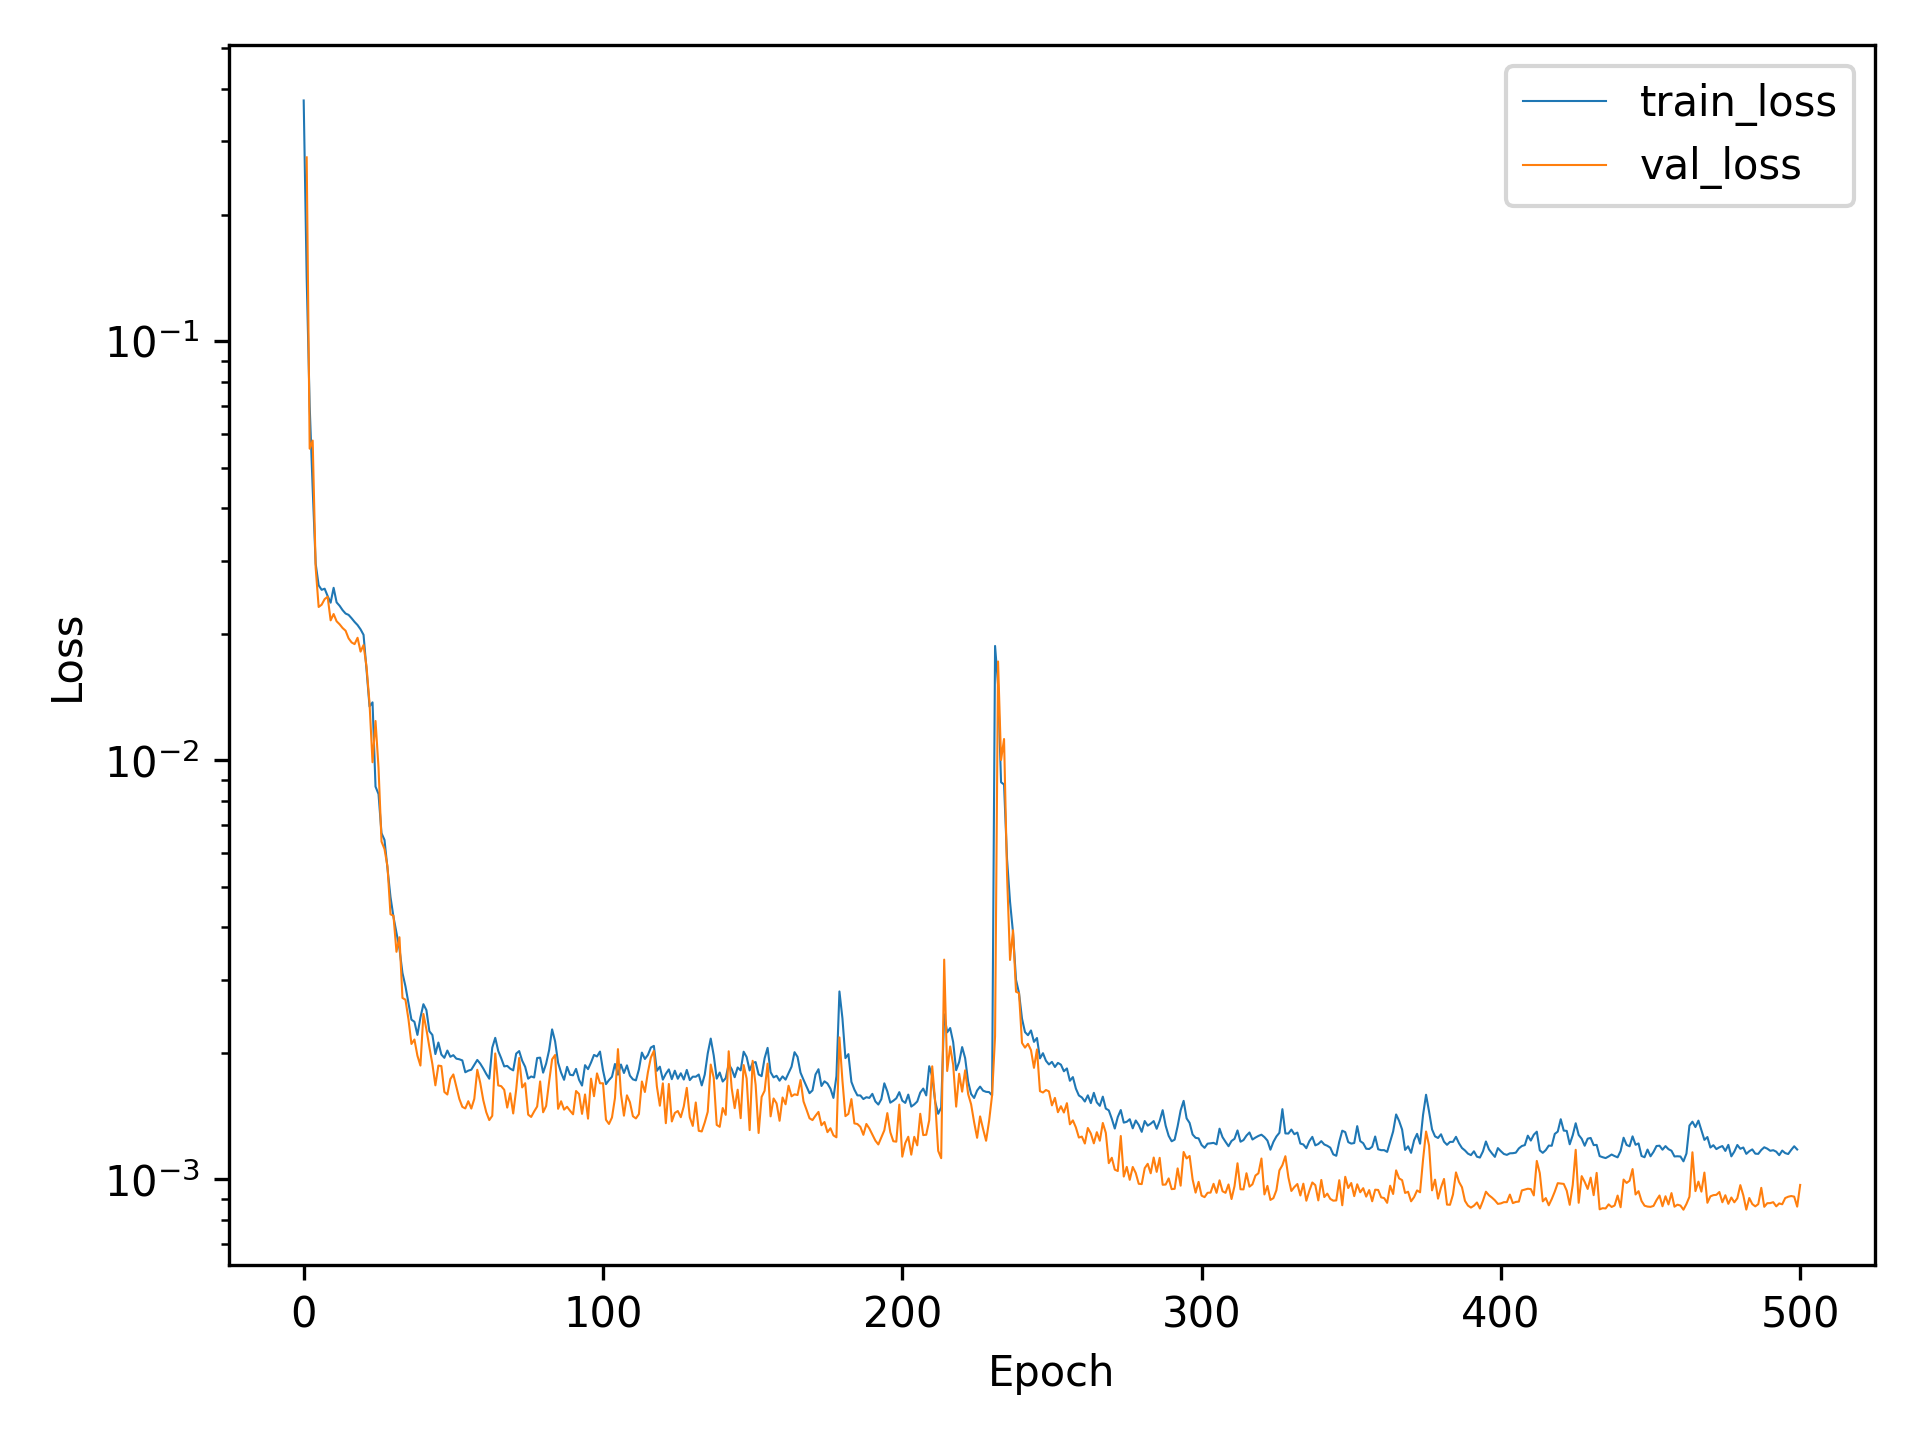

Data behind this chart, as committed beside it:
, train_loss, val_loss
0, 0.3758, 
1, 0.1416, 0.2749
2, 0.07014, 0.05546
3, 0.04457, 0.058
4, 0.02948, 0.02884
5, 0.02617, 0.02324
6, 0.02554, 0.02353
7, 0.02569, 0.02426
8, 0.02468, 0.02458
9, 0.0238, 0.02159
10, 0.02582, 0.02236
11, 0.02384, 0.02148
12, 0.02339, 0.02113
13, 0.02284, 0.0207
14, 0.02242, 0.0204
15, 0.02225, 0.01956
16, 0.02185, 0.01913
17, 0.02141, 0.01895
18, 0.02104, 0.01962
19, 0.02055, 0.01818
20, 0.01994, 0.01885
21, 0.01645, 0.01672
22, 0.01345, 0.01368
23, 0.01376, 0.0099
24, 0.00866, 0.01242
25, 0.008314, 0.009617
26, 0.006705, 0.006403
27, 0.006461, 0.006147
28, 0.005529, 0.005581
29, 0.004722, 0.004295
30, 0.004232, 0.004258
31, 0.003882, 0.003494
32, 0.003553, 0.003785
33, 0.003111, 0.002712
34, 0.002891, 0.002685
35, 0.002636, 0.002413
36, 0.002406, 0.002106
37, 0.002378, 0.002158
38, 0.002213, 0.001974
39, 0.002433, 0.00187
40, 0.00262, 0.002483
41, 0.002537, 0.002281
42, 0.002258, 0.002068
43, 0.002213, 0.001885
44, 0.001992, 0.001678
45, 0.002122, 0.00187
46, 0.001987, 0.001865
47, 0.001951, 0.001618
48, 0.002031, 0.001595
49, 0.001962, 0.001737
50, 0.00198, 0.001781
51, 0.001942, 0.001665
52, 0.001936, 0.001557
53, 0.001924, 0.001491
54, 0.001802, 0.001478
55, 0.001818, 0.001537
56, 0.001828, 0.001476
57, 0.001877, 0.001557
58, 0.001929, 0.001827
59, 0.00189, 0.001698
... 441 more rows
